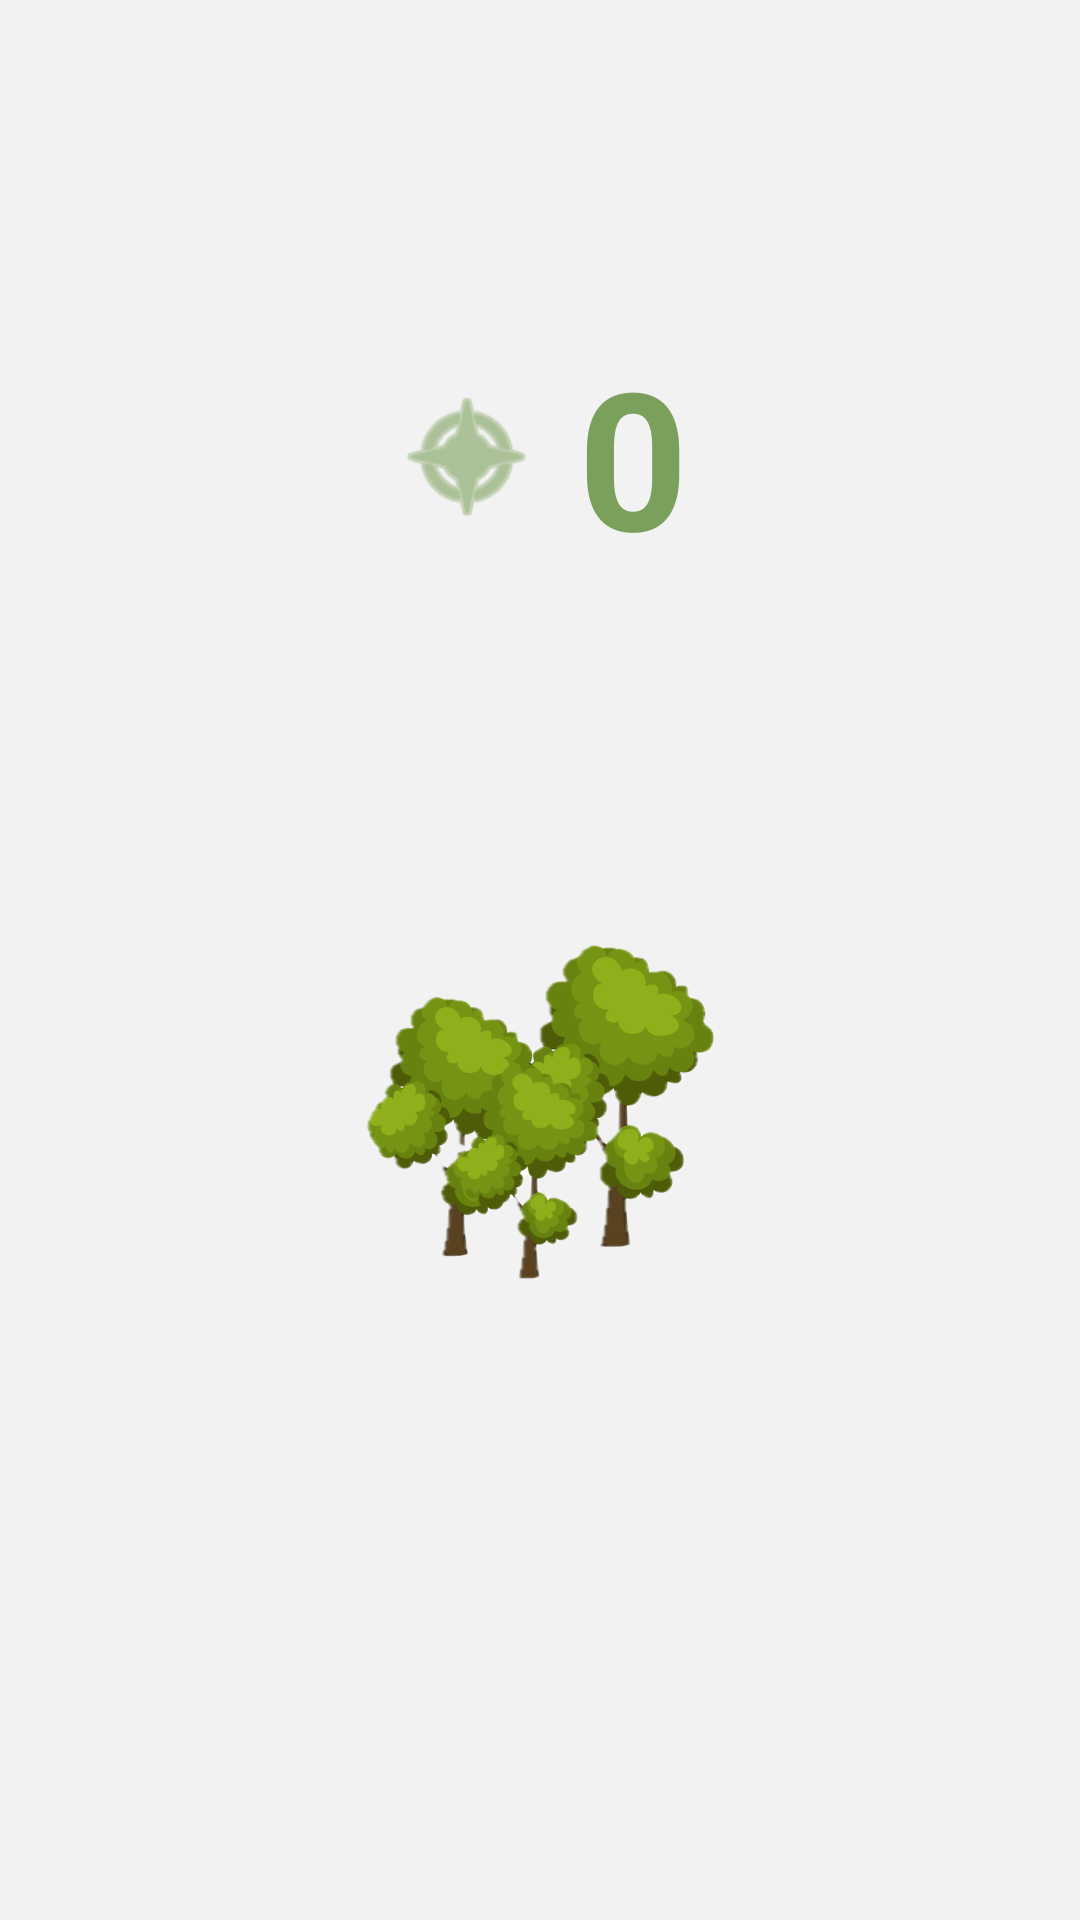

Android layout source for this screen:
<!-- AndroidManifest.xml: application theme Theme.StayOnTrail -->
<!-- res/layout/fragment_streak_view.xml -->
<?xml version="1.0" encoding="utf-8"?>
<androidx.constraintlayout.widget.ConstraintLayout
    xmlns:android="http://schemas.android.com/apk/res/android"
    xmlns:app="http://schemas.android.com/apk/res-auto"
    xmlns:tools="http://schemas.android.com/tools"
    android:layout_width="match_parent"
    android:layout_height="match_parent"
    android:background="@color/white"
    tools:context=".FragmentReward">

    <LinearLayout
        android:id="@+id/streak_header"
        android:layout_width="wrap_content"
        android:layout_height="wrap_content"
        android:gravity="center"
        android:orientation="horizontal"
        app:layout_constraintBottom_toTopOf="@+id/forest_image"
        app:layout_constraintEnd_toEndOf="parent"
        app:layout_constraintStart_toStartOf="parent"
        app:layout_constraintTop_toTopOf="parent"
        app:layout_constraintVertical_chainStyle="packed">

        <ImageView
            android:layout_width="50dp"
            android:layout_height="50dp"
            android:src="@android:drawable/ic_menu_compass"
            app:tint="#7BA05B" />

        <TextView
            android:id="@+id/score"
            android:layout_width="wrap_content"
            android:layout_height="wrap_content"
            android:layout_marginStart="12dp"
            android:text="0"
            android:textColor="#7BA05B"
            android:textSize="64sp"
            android:textStyle="bold" />
    </LinearLayout>

    <ImageView
        android:id="@+id/forest_image"
        android:layout_width="320dp"
        android:layout_height="320dp"
        android:layout_marginTop="16dp"
        android:scaleType="fitCenter"
        android:src="@drawable/forest1"
        app:layout_constraintBottom_toBottomOf="parent"
        app:layout_constraintEnd_toEndOf="parent"
        app:layout_constraintStart_toStartOf="parent"
        app:layout_constraintTop_toBottomOf="@id/streak_header" />

</androidx.constraintlayout.widget.ConstraintLayout>
<!-- resources referenced by this layout -->
<resources>
  <color name="white">#fff2f2f2</color>
  <!-- drawable forest1: png bitmap (drawable, 145377 bytes) -->
  <style name="Theme.StayOnTrail" parent="Base.Theme.StayOnTrail" />
  <style name="Base.Theme.StayOnTrail" parent="Theme.Material3.DayNight.NoActionBar">
          
          
          <item name="colorPrimary">@color/colorPrimary</item>
          <item name="colorPrimaryDark">@color/colorPrimaryDark</item>
          <item name="colorAccent">@color/colorAccent</item>
  
      </style>
  <color name="colorPrimary">#000000</color>
  <color name="colorPrimaryDark">#FFFFFF</color>
  <color name="colorAccent">#FF808080</color>
</resources>
